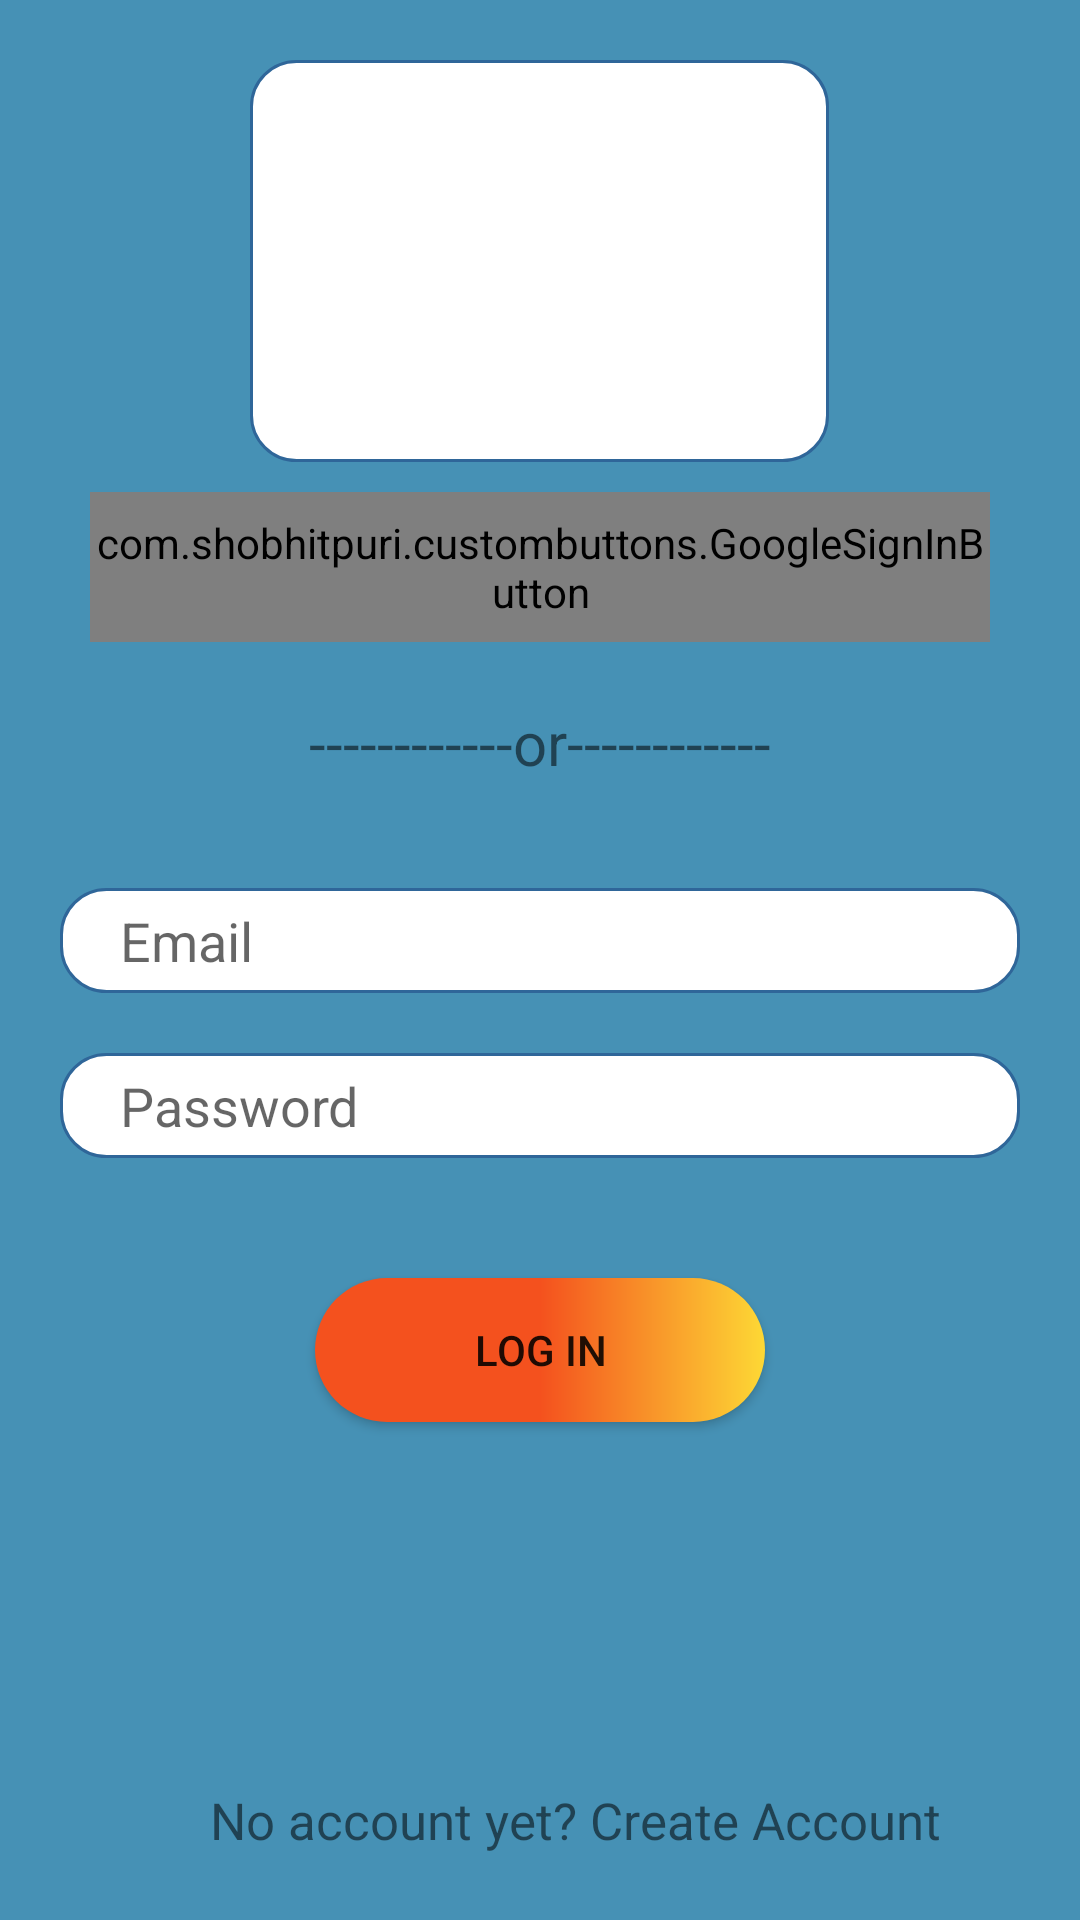

Write the Android layout XML for this screen, with the resource values it uses.
<!-- AndroidManifest.xml: application theme AppTheme -->
<!-- res/layout/login.xml -->
<?xml version="1.0" encoding="utf-8"?>
<RelativeLayout xmlns:android="http://schemas.android.com/apk/res/android"
    xmlns:app="http://schemas.android.com/apk/res-auto"
    android:id="@+id/l1"
    android:layout_width="match_parent"
    android:layout_height="match_parent"
    xmlns:tools="http://schemas.android.com/tools"
    android:background="#4691B5"
    android:layout_weight="1"
    tools:context=".loginn">

    <ImageView
        android:id="@+id/img"
        android:layout_width="193dp"
        android:layout_height="134dp"
        android:layout_centerHorizontal="true"
        android:layout_marginTop="20dp"
        android:background="@drawable/round_et"

        android:src="@drawable/music" />
    <com.shobhitpuri.custombuttons.GoogleSignInButton
        android:id="@+id/Google"
        android:layout_below="@id/img"
        android:layout_width="wrap_content"
        android:layout_centerHorizontal="true"
        android:layout_height="50dp"
        android:layout_marginLeft="30dp"
        android:layout_marginTop="10dp"
        android:layout_marginRight="30dp"
        android:text="Sign up with Google" />

    
    <TextView
        android:id="@+id/or"
        android:layout_width="wrap_content"
        android:layout_height="wrap_content"
        android:text="------------or------------"
        android:textSize="20sp"
        android:layout_centerHorizontal="true"
        android:layout_below="@id/Google"
        android:layout_margin="20dp"
        />
    <EditText
        android:id="@+id/uname"
        android:layout_width="match_parent"
        android:layout_height="35dp"
        android:layout_below="@id/or"
        android:paddingLeft="20dp"
        android:layout_marginBottom="10dp"
        android:layout_marginLeft="20dp"
        android:layout_marginRight="20dp"
        android:layout_marginTop="15dp"
        android:hint="Email"
        android:background="@drawable/round_et"
        android:inputType="textEmailAddress"
        />
    <EditText
        android:id="@+id/pwd"
        android:layout_width="match_parent"
        android:layout_height="35dp"
        android:layout_below="@id/uname"
        android:paddingLeft="20dp"
        android:layout_marginLeft="20dp"
        android:layout_marginRight="20dp"
        android:layout_marginBottom="20dp"
        android:layout_marginTop="10dp"
        android:background="@drawable/round_et"
        android:hint="Password"
        android:inputType="textPassword"/>

    <Button
        android:id="@+id/Submit"
        android:layout_width="150dp"
        android:layout_centerHorizontal="true"
        android:layout_below="@id/pwd"
        android:layout_height="wrap_content"
        android:layout_margin="20dp"
        android:text="Log in"
        android:background="@drawable/btnstyle"/>


    <TextView
        android:layout_width="wrap_content"
        android:layout_height="wrap_content"
        android:layout_alignParentBottom="true"
        android:layout_marginLeft="70dp"
        android:id="@+id/text1"
        android:textSize="17sp"
        android:layout_marginBottom="22dp"
        android:text="No account yet? "
        />
    <TextView
        android:layout_width="wrap_content"
        android:layout_height="wrap_content"
        android:layout_alignParentBottom="true"
        android:textSize="17sp"
        android:id="@+id/createacc"
        android:layout_toRightOf="@id/text1"
        android:layout_marginBottom="22dp"
        android:text="Create Account"
        />



</RelativeLayout>
<!-- resources referenced by this layout -->
<resources>
  <!-- drawable btnstyle (drawable) -->
  <?xml version="1.0" encoding="utf-8"?>
  <shape xmlns:android="http://schemas.android.com/apk/res/android"
      android:shape="rectangle">
  
      <gradient android:startColor="#F4511E"
          android:centerColor="#F4511E"
          android:endColor="#FDD835"/>
      <corners android:radius="999dp"/>
  </shape>
  <!-- drawable round_et (drawable) -->
  <?xml version="1.0" encoding="utf-8"?>
  <shape xmlns:android="http://schemas.android.com/apk/res/android"
      android:useLevel="true">
  
      <solid android:color="#FFFFFF" />
  
      <stroke
          android:width="1dp"
          android:color="#2f6699" />
      <corners
          android:radius="15dp"
          />
  
  </shape>
  <style name="AppTheme" parent="Theme.AppCompat.Light.DarkActionBar">
          
          <item name="colorPrimary">@color/colorPrimary</item>
          <item name="colorPrimaryDark">@color/colorPrimaryDark</item>
          <item name="colorAccent">#59B3DF</item>
      </style>
  <color name="colorPrimary">#4781AF</color>
  <color name="colorPrimaryDark">#1C4A6E</color>
</resources>
